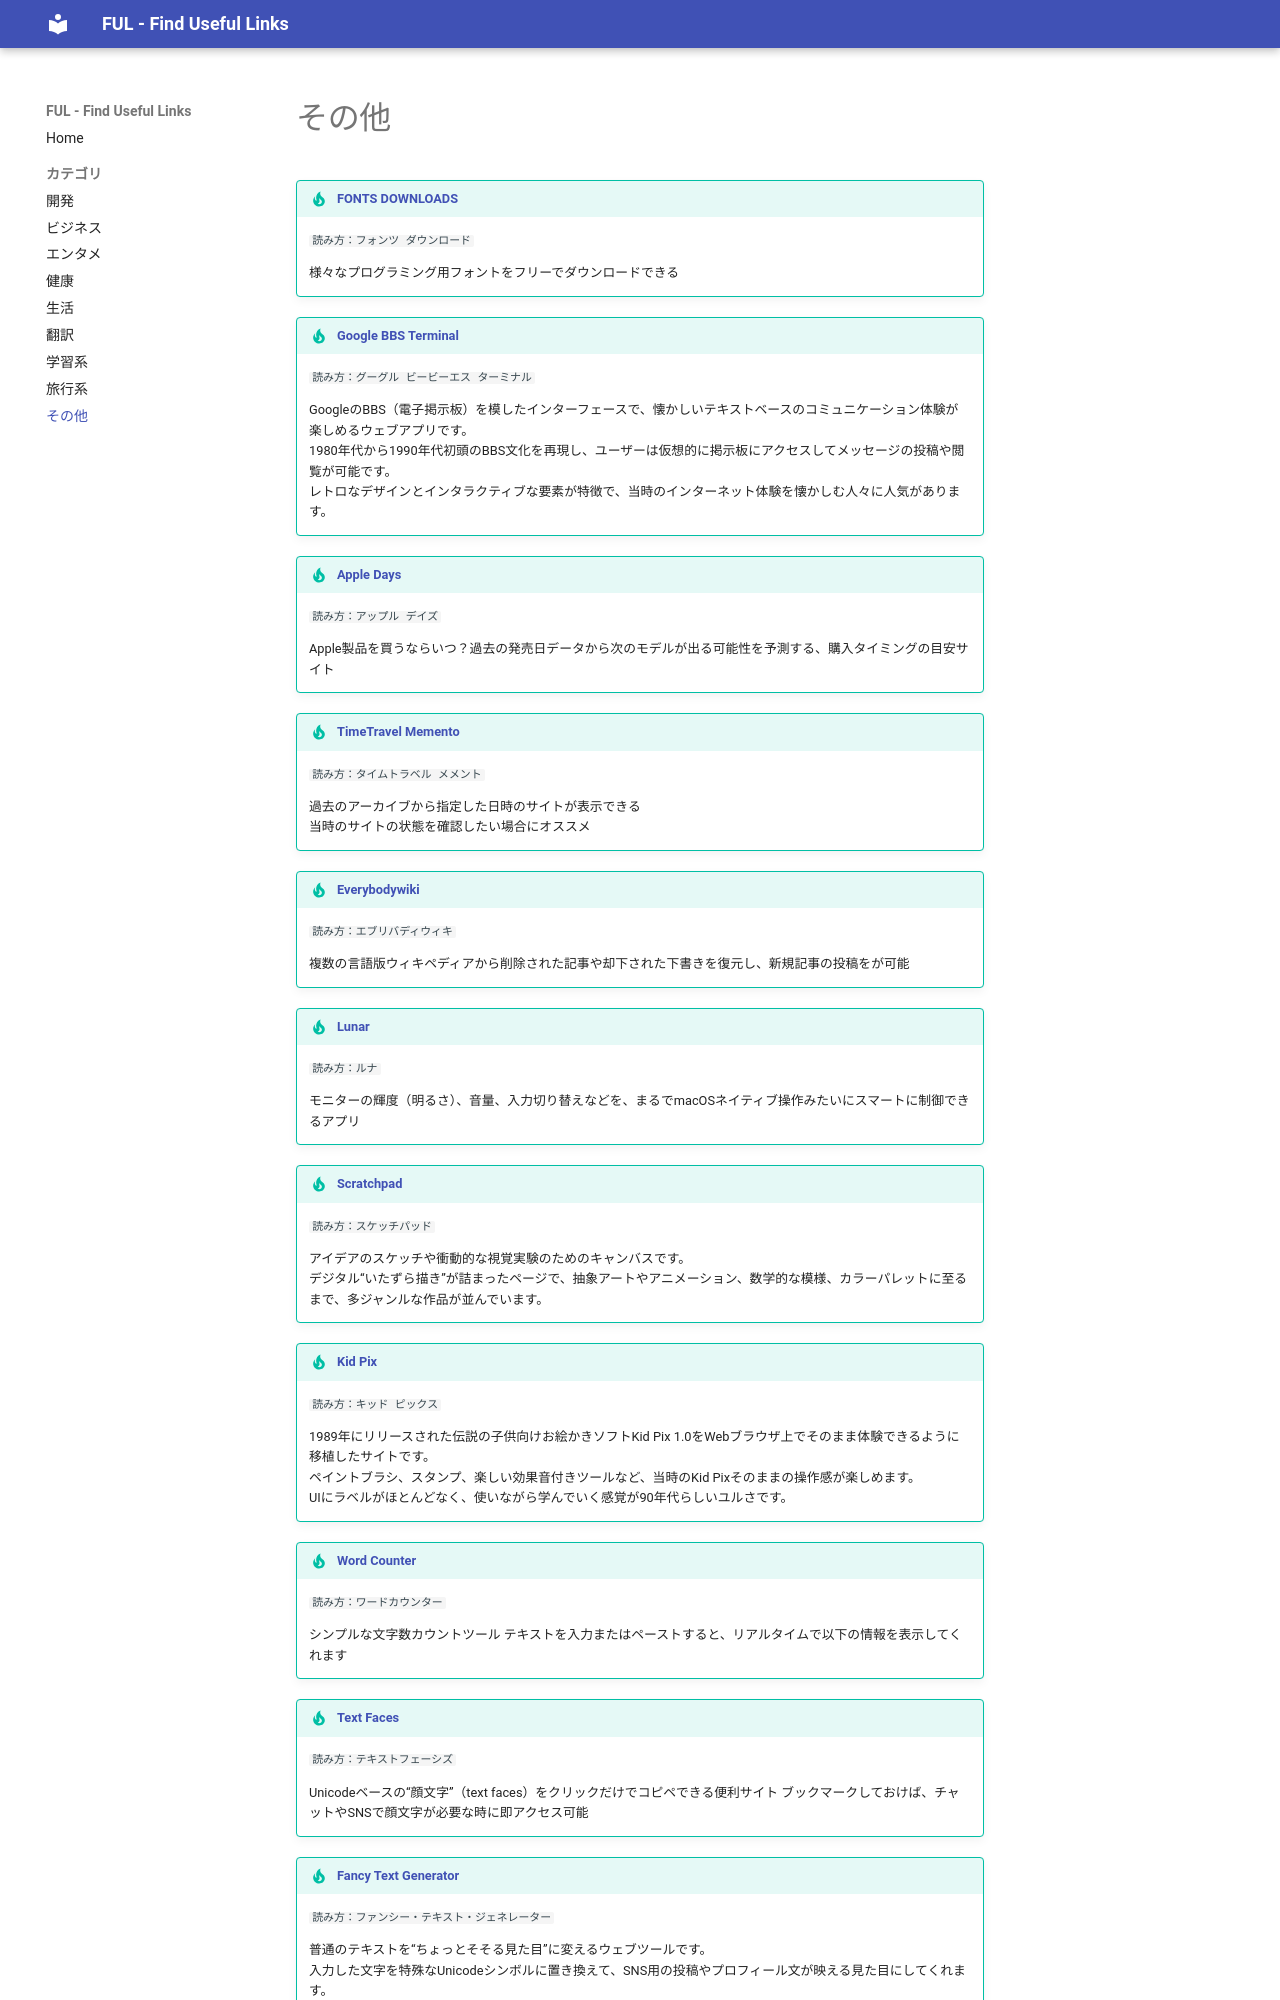

repository: celalink/ful · page: other/index.html · generator: mkdocs

---
description: カテゴリに分類されないその他の便利なウェブサイト集。フォント・ツール・ユーティリティなど様々な便利サービスを紹介。
---

# その他 

!!! tip "[FONTS DOWNLOADS](https://www.nerdfonts.com/font-downloads)"
    ```
    読み方：フォンツ ダウンロード
    ```
      
    様々なプログラミング用フォントをフリーでダウンロードできる

!!! tip "[Google BBS Terminal](https://www.masswerk.at/googleBBS/){target=_blank}"
    ```
    読み方：グーグル ビービーエス ターミナル
    ```
      
    GoogleのBBS（電子掲示板）を模したインターフェースで、懐かしいテキストベースのコミュニケーション体験が楽しめるウェブアプリです。  
    1980年代から1990年代初頭のBBS文化を再現し、ユーザーは仮想的に掲示板にアクセスしてメッセージの投稿や閲覧が可能です。  
    レトロなデザインとインタラクティブな要素が特徴で、当時のインターネット体験を懐かしむ人々に人気があります。

!!! tip "[Apple Days](https://appledays.santalab.me/){target=_blank}"
    ```
    読み方：アップル デイズ
    ```
      
    Apple製品を買うならいつ？過去の発売日データから次のモデルが出る可能性を予測する、購入タイミングの目安サイト

!!! tip "[TimeTravel Memento](https://timetravel.mementoweb.org/){target=_blank}"
    ```
    読み方：タイムトラベル メメント
    ```
      
    過去のアーカイブから指定した日時のサイトが表示できる  
    当時のサイトの状態を確認したい場合にオススメ

!!! tip "[Everybodywiki](https://en.everybodywiki.com/Everybodywiki:Welcome){target=_blank}"
    ```
    読み方：エブリバディウィキ
    ```
    
    複数の言語版ウィキペディアから削除された記事や却下された下書きを復元し、新規記事の投稿をが可能  

!!! tip "[Lunar](https://lunar.fyi/){target=_blank}"
    ```
    読み方：ルナ
    ```
      
    モニターの輝度（明るさ）、音量、入力切り替えなどを、まるでmacOSネイティブ操作みたいにスマートに制御できるアプリ

!!! tip "[Scratchpad](https://www.s-ings.com/scratchpad/){target=_blank}"
    ```
    読み方：スケッチパッド
    ```
      
    アイデアのスケッチや衝動的な視覚実験のためのキャンバスです。  
    デジタル“いたずら描き”が詰まったページで、抽象アートやアニメーション、数学的な模様、カラーパレットに至るまで、多ジャンルな作品が並んでいます。  


!!! tip "[Kid Pix](https://kidpix.app/){target=_blank}"
    ```
    読み方：キッド ピックス
    ```
      
    1989年にリリースされた伝説の子供向けお絵かきソフトKid Pix 1.0をWebブラウザ上でそのまま体験できるように移植したサイトです。  
    ペイントブラシ、スタンプ、楽しい効果音付きツールなど、当時のKid Pixそのままの操作感が楽しめます。  
    UIにラベルがほとんどなく、使いながら学んでいく感覚が90年代らしいユルさです。

!!! tip "[Word Counter](https://freecodetools.org/word-counter/){target=_blank}"
    ```
    読み方：ワードカウンター
    ```
      
    シンプルな文字数カウントツール
    テキストを入力またはペーストすると、リアルタイムで以下の情報を表示してくれます

!!! tip "[Text Faces](https://textfac.es/){target=_blank}"
    ```
    読み方：テキストフェーシズ
    ```
      
    Unicodeベースの“顔文字”（text faces）をクリックだけでコピペできる便利サイト
    ブックマークしておけば、チャットやSNSで顔文字が必要な時に即アクセス可能

!!! tip "[Fancy Text Generator](https://lingojam.com/FancyTextGenerator){target=_blank}"
    ```
    読み方：ファンシー・テキスト・ジェネレーター
    ```
      
    普通のテキストを“ちょっとそそる見た目”に変えるウェブツールです。  
    入力した文字を特殊なUnicodeシンボルに置き換えて、SNS用の投稿やプロフィール文が映える見た目にしてくれます。
